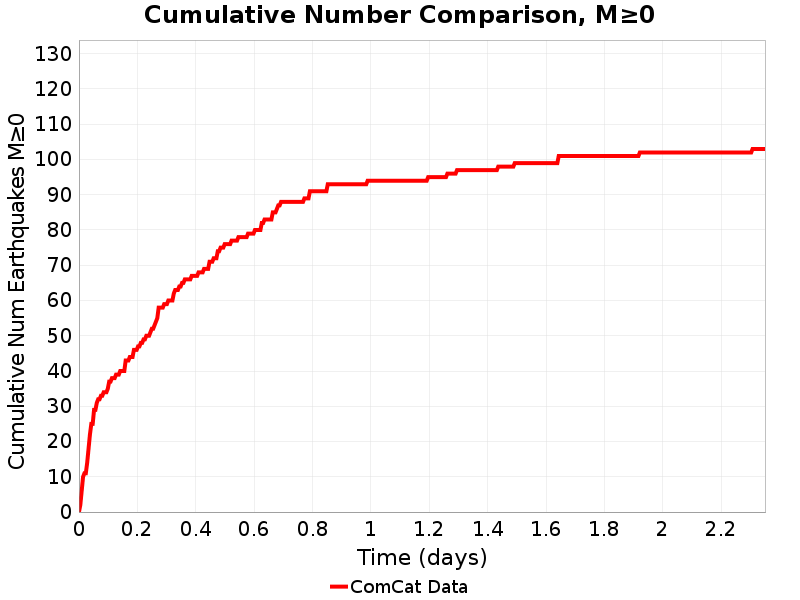

Data behind this chart, as committed beside it:
Time (days), ComCat Data
0.0, 0.0
0.004709, 2.0
0.009418, 6.0
0.01413, 10.0
0.01884, 11.0
0.02355, 11.0
0.02825, 14.0
0.03296, 18.0
0.03767, 22.0
0.04238, 25.0
0.04709, 25.0
0.0518, 29.0
0.05651, 29.0
0.06122, 31.0
0.06593, 32.0
0.07064, 32.0
0.07535, 33.0
0.08006, 33.0
0.08476, 34.0
0.08947, 34.0
0.09418, 34.0
0.09889, 35.0
0.1036, 37.0
0.1083, 37.0
0.113, 38.0
0.1177, 38.0
0.1224, 38.0
0.1271, 39.0
0.1319, 39.0
0.1366, 39.0
0.1413, 40.0
0.146, 40.0
0.1507, 40.0
0.1554, 40.0
0.1601, 43.0
0.1648, 43.0
0.1695, 43.0
0.1742, 44.0
0.1789, 44.0
0.1837, 44.0
0.1884, 46.0
0.1931, 46.0
0.1978, 46.0
0.2025, 47.0
0.2072, 47.0
0.2119, 48.0
0.2166, 48.0
0.2213, 49.0
0.226, 49.0
0.2307, 50.0
0.2355, 50.0
0.2402, 50.0
0.2449, 51.0
0.2496, 52.0
0.2543, 52.0
0.259, 53.0
0.2637, 54.0
0.2684, 55.0
0.2731, 58.0
0.2778, 58.0
... 440 more rows
